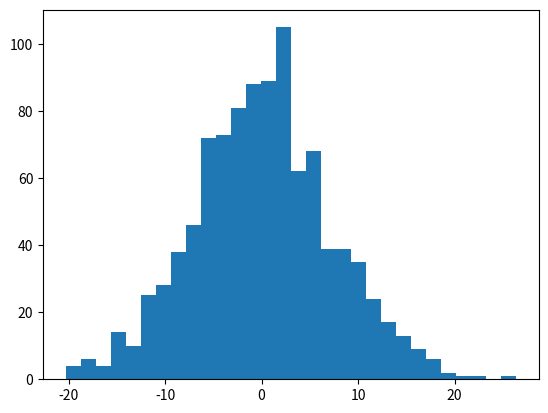

The matplotlib source for this figure:
# Michael Koger Darden (mkd788)
# EE 379K Lab 1

# Check for numpy and pyplot
try:
	import numpy as np
except ImportError:
	print("numpy is not installed")
try:
        import matplotlib.pyplot as plt
except ImportError:
        print("pyplot is not installed")


# QUESTION ONE
# Create Gaussian distributions
mua, mub, sigma = -10, 10, 5 # means and standard deviation
a = np.random.normal(mua, sigma, 1000)
b = np.random.normal(mub, sigma, 1000)

# (a) sum and plot the 2 gaussians
c = [x + y for x, y in zip(a, b)]
#plt.hist(a, 30)
#plt.hist(b, 30)
plt.hist(c, 30)
plt.show()

# (b) Estimate the mean and variance of the sum
print("Mean of A is: {m} Variance of A is {v}".format(m=np.mean(a), v=np.var(a)))
print("Mean of B is: {m} Variance of B is {v}".format(m=np.mean(b), v=np.var(b)))
print("Mean of C is: {m} Variance of C is {v}".format(m=np.mean(c), v=np.var(c)))


# QUESTION 2
# Create Bernoulli Distribution (0 or 1)
a2 = np.random.binomial(1, .5, 1000)
# Convert Xi array to (-1 or 1), formula: (Xi*2)-1
print("Mean of A is: {m} Variance of A is {v}".format(m=np.mean(a2), v=np.var(a2))) 
